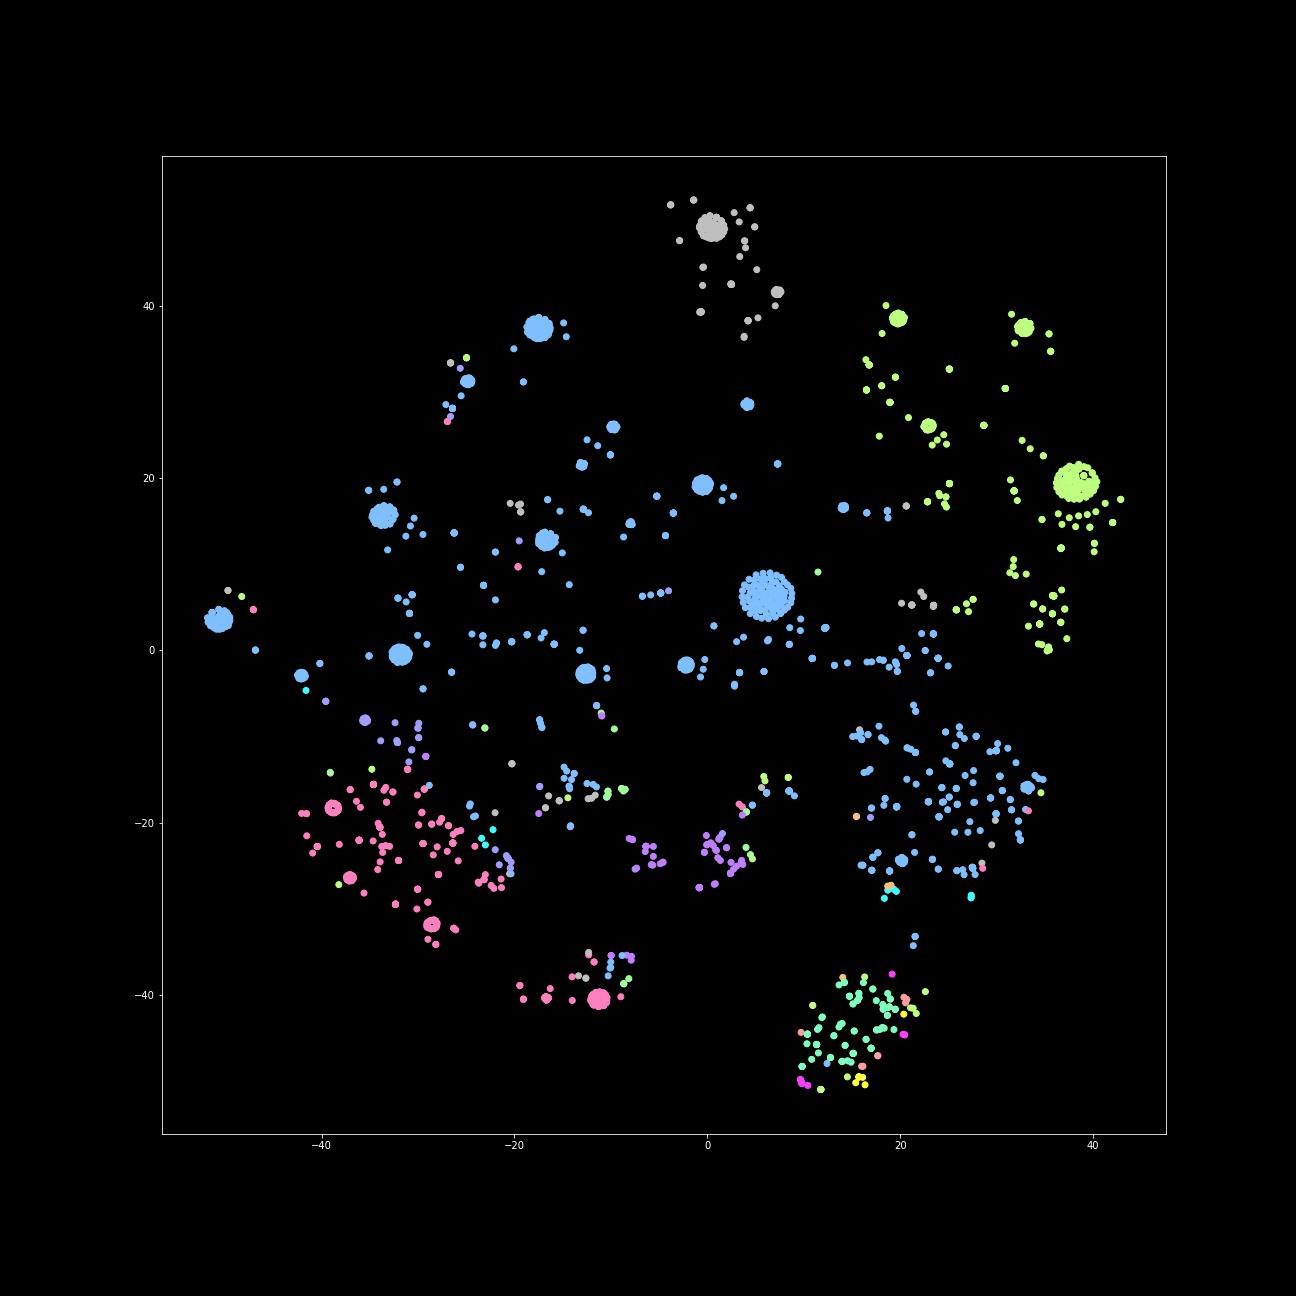

Values plotted in this chart, from the file beside it:
2.712936019897460938e+01, -2.647752761840820312e+01, Visible Systems v. Unisys (Trademark Inf…, 2007, Unisys Corporation, Intellectual Property, Civil, Non-Governmental, None, Judgment Against Defendant
1.714322853088378906e+01, 3.433282852172851562e+01, Construction Mismanagement on the Boston…, 2008, Bechtel Corporation, Government Contract Fraud, Civil, Multiple Agencies, Multiple Agencies, Settlement
1.091707134246826172e+01, 3.358270883560180664e+00, UAW et. al. v. General Motors Corporatio…, 2006, General Motors Corp., Labor, Civil, Non-Governmental, None, Settlement
-3.217294692993164062e+01, -3.813260793685913086e-01, Kashagan Oil Field Environmental Fine, 2014, Exxon Mobil Royal Dutch Shell PLC, Environment, N/A, International, None, Fine
-5.733805179595947266e+00, -2.722761154174804688e+01, New York Contraband Cigarette Traffickin…, 2015, United Parcel Service Inc., Tax, Civil, State/Local, None, Judgment Against Defendant
1.713410568237304688e+01, 3.435367584228515625e+01, Violations of the False Claims Act (Depa…, 2006, Honeywell International Inc., Government Contract Fraud, Civil, Multiple Agencies, Multiple Agencies, Settlement
2.383484649658203125e+01, 2.418822050094604492e+00, Doe v. TransCor America (Sexual Assault), 2002, Corrections Corporation of America, Human Rights, Civil, Non-Governmental, None, Settlement
-3.446922683715820312e+01, -4.478776454925537109e+00, Environmental Violations at Littleton MA…, 2014, Hewlett-Packard Company, Environment, N/A, State/Local, None, Fine
-4.234661865234375000e+01, -6.835363864898681641e+00, Groundwater Cleanup Violation (at the Bu…, 2002, Lockheed Martin, Environment, Administrative, EPA, EPA, Fine
-3.055006027221679688e+01, 2.285303497314453125e+01, Violations of Classified Information Sec…, 2014, National Security Technologies LLC, Poor Contract Performance, Administrative, Energy, Energy, Fine
-3.092389106750488281e+01, 8.175186157226562500e+00, Violations of Export Administration Regu…, 1997, Dell Inc., Import/Export, Administrative, Commerce, None, Fine
-3.682862472534179688e+01, -3.010659980773925781e+01, Diesel Engine Manufacturer Clean Air Act…, 1998, Navistar Defense LLC, Environment, Civil, EPA, None, Settlement
-2.974908590316772461e+00, -2.025249671936035156e+01, False Reimbursement Claims for Massachus…, 2014, Royal Dutch Shell PLC, Cost/Labor Mischarge, Civil, State/Local, None, Settlement
-1.306517958641052246e+00, -4.101278305053710938e+01, Overstating Revenues on Canadian Contrac…, 2018, KBR, Securities, Administrative, SEC, None, Settlement
-4.147961807250976562e+01, -7.038031101226806641e+00, Violations of Toxic Substances Control A…, 2001, University of California, Environment, Administrative, EPA, None, Fine
-3.853831863403320312e+01, 8.758813858032226562e+00, Failure to Protect Employees from a Chem…, 2004, BP P.L.C., Labor, Administrative, Labor - OSHA, None, Fine
4.379968261718750000e+01, 1.906547665596008301e+00, Risinger v. SOC LLC (Violations of Wage …, 2011, Consolidated Nuclear Security LLC, Labor, Civil, Non-Governmental, None, Pending
-1.836345100402832031e+01, 2.261058044433593750e+01, Intelligence Contract Labor Mischarging …, 2013, CACI International Inc., Government Contract Fraud, N/A, ICIG, ODNI, Investigative Finding
4.042360782623291016e+00, 5.359902858734130859e+00, Bertoluzzi v. URS Corporation (Injury Co…, 2005, URS Corporation, Labor, Civil, Labor, None, Settlement
1.588853549957275391e+01, 2.513765525817871094e+01, Overcharging on Afghanistan Food Supply …, 2014, Supreme Group Holding SARL, Government Contract Fraud, Civil, Non-Governmental, Defense - General, Settlement
-1.791010665893554688e+01, 5.781268119812011719e+00, Anderson v. UPS (Disability Discriminati…, 2010, United Parcel Service Inc., Labor, Administrative, State/Local, None, Judgment Against Defendant
-3.490694427490234375e+01, 4.841351509094238281e+00, Wales Health and Safety Breaches, 2008, BAE Systems, Labor, Administrative, International, None, Fine
-3.719419097900390625e+01, -3.122175788879394531e+01, Red Lion PA Facility RCRA Violations, 2010, General Dynamics, Environment, Civil, EPA, None, Settlement
-3.631221389770507812e+01, -3.093683052062988281e+01, Baton Rouge Plant Toxic Chemical Release…, 2009, Honeywell International Inc., Environment, Civil, EPA, None, Settlement
2.053191661834716797e+00, 2.534820747375488281e+01, Use and Possession of Military Passes wi…, 2006, DynCorp International Inc., Ethics, Administrative, Defense - Army, Defense - Army, Suspend/Debar - Employee
4.415863037109375000e+01, 2.924207448959350586e+00, Mauldin v. Halliburton (Racial and Relig…, 2008, Halliburton, Labor, Civil, Non-Governmental, None, Pending
-1.068316936492919922e+01, 4.234352874755859375e+01, Conspiracy to Defraud the Government Whi…, 2007, KBR, Government Contract Fraud, Criminal, Defense - Army, Defense - Army, Pleaded Guilty
-7.608200550079345703e+00, -2.239011955261230469e+01, New Jersey MTBE Lawsuit, 2014, Valero Energy Corp., Environment, Civil, State/Local, None, Settlement
-1.341304659843444824e+00, -1.547681427001953125e+01, Maryland Diabetes Drug Improper Marketin…, 2013, GlaxoSmithKline, Health, Civil, State/Local, None, Settlement
-5.262552261352539062e+00, 2.730806350708007812e+00, Improper Communications Equipment Export, 2003, Raytheon Company, Import/Export, Civil, State Dept., None, Settlement
-1.836873435974121094e+01, 2.261770248413085938e+01, Intelligence Contract Labor Mischarging, 2013, SAIC, Government Contract Fraud, N/A, ICIG, ODNI, Investigative Finding
1.132393074035644531e+01, 2.963247108459472656e+01, False Marketing of Negative Pressure Wou…, 2017, Cardinal Health Inc., Government Contract Fraud, Civil, Justice, Health and Human Services, Settlement
1.067081737518310547e+01, 5.363332748413085938e+00, Brainard v. Pratt & Whitney (Uniformed S…, 2005, United Technologies Corporation, Labor, Civil, Non-Governmental, None, Settlement
1.449951839447021484e+01, 2.955574035644531250e+01, Improperly Obtaining Information to Win …, 1995, Harris Corporation, Government Contract Fraud, Civil, Homeland Security, Homeland Security, Settlement
3.269241714477539062e+01, 1.816209197044372559e+00, Al Shimari v. CACI (Abu Ghraib Prison In…, 2008, CACI International Inc., Human Rights, Civil, Non-Governmental, Defense - General, Pending
-7.421145915985107422e+00, -2.181938934326171875e+01, Village of Stillwater et al. v. General …, 2014, General Electric, Environment, Civil, State/Local, None, Settlement
-7.261637687683105469e+00, -2.205476570129394531e+01, Mississippi Commission on Environmental …, 2003, Northrop Grumman, Environment, Civil, State/Local, None, Settlement
-3.797986221313476562e+01, 1.113482093811035156e+01, Hazardous Cutting Tool at Mobile AL Faci…, 2016, Austal USA LLC, Labor, N/A, Labor - OSHA, None, Fine
5.049932098388671875e+01, -1.391375637054443359e+01, Mohr v. UnitedHealth Group (Overcharging…, 2016, UnitedHealth Group, Consumer Affairs, Civil, Non-Governmental, None, Pending
-1.701895523071289062e+01, 4.843656921386718750e+01, Illegal Storage of Hazardous Waste in Il…, 2011, Honeywell International Inc., Environment, Criminal, Justice, None, Pleaded Guilty
1.117793846130371094e+01, 2.839719581604003906e+01, Alleged Hanford Site Small Business Subc…, 2018, AECOM Technology Corporation Bechtel Cor…, Government Contract Fraud, Civil, Justice, Energy, Settlement
1.384886074066162109e+01, 3.270801925659179688e+01, False Claims on GSA Contract, 2016, Deloitte LLP, Government Contract Fraud, Civil, Multiple Agencies, GSA, Settlement
1.862837028503417969e+01, -6.101759433746337891e+00, Engineering Solutions & Products v. CACI…, 2013, CACI International Inc., Poor Contract Performance, Civil, Non-Governmental, Non-Governmental, Settlement
3.684136199951171875e+01, 1.366950511932373047e+01, LOGCAP III Supplies False Claims, 2011, KBR, Government Contract Fraud, Civil, Non-Governmental, Defense - Army, Pending
1.226923084259033203e+01, 2.182642936706542969e+01, Unauthorized Venting and Flaring of Gas …, 2003, Royal Dutch Shell PLC, Environment, Civil, Interior, Interior, Settlement
5.073848724365234375e+01, -1.510615062713623047e+01, Kazerouni v. FedEx (Unfair International…, 2015, FedEx Corporation, Consumer Affairs, Civil, Non-Governmental, None, Pending
-3.712286758422851562e+01, 2.266427230834960938e+01, Radioactive/Nuclear Safety Deficiencies, 1997, Fluor Corporation, Environment, Administrative, Energy, Energy, Fine
2.055060577392578125e+01, -2.403272438049316406e+01, Breach of Lease Agreement in Nigeria, 2007, Royal Dutch Shell PLC, Environment, Civil, International, International, Judgment Against Defendant
-1.457720088958740234e+01, -3.566435241699218750e+01, Gokare P.C. et al. v. Federal Express (C…, 2011, FedEx Corporation, Consumer Affairs, Civil, Non-Governmental, None, Settlement
3.672136688232421875e+01, -6.511429309844970703e+00, Propecia Multi-District Litigation, 2011, Merck & Co. Inc., Health, Civil, Non-Governmental, None, Pending
1.161958503723144531e+01, 1.259396648406982422e+01, Noble v. Serco (Fair Labor Standards Act…, 2008, Serco Group, Labor, Civil, Non-Governmental, Defense - Army, Settlement
-2.921300315856933594e+01, 8.876425743103027344e+00, Export Violations Involving the LTN-72 a…, 2008, Northrop Grumman, Import/Export, Administrative, State Dept., None, Fine
1.753987693786621094e+01, -5.073381423950195312e+00, Afghanistan Plane Crash, 2005, Blackwater USA, Poor Contract Performance, Civil, Non-Governmental, Defense - General, Settlement
2.123135566711425781e+00, -4.049882507324218750e+01, Insider Trading, 2007, Dell Inc., Securities, Civil, SEC, None, Settlement
-1.282600975036621094e+01, 4.897940826416015625e+01, U.S.v. Hightower (FOB Fenty Fuel Theft S…, 2012, Fluor Corporation, Ethics, Criminal, Justice, Defense - Army, Pleaded Guilty
1.634442520141601562e+01, 3.154646110534667969e+01, Fraudulent Pricing of Claritin (Civil), 2004, Schering-Plough Corporation, Government Contract Fraud, Civil, Multiple Agencies, Health and Human Services, Settlement
-1.707731366157531738e+00, -9.980632781982421875e+00, 2011 Criminal and Civil Investigations S…, 2011, GlaxoSmithKline, Health, Civil, Multiple Agencies, None, Settlement
3.163996696472167969e+01, 2.778003215789794922e+00, Negligent Diabetes Care at Trousdale Tur…, 2018, Corrections Corporation of America, Human Rights, Civil, Non-Governmental, State/Local, Pending
6.443670272827148438e+00, -4.691526412963867188e+01, In re Cardinal Health Inc. Securities Li…, 2005, Cardinal Health Inc., Securities, Civil, Non-Governmental, None, Settlement
2.676356124877929688e+01, -3.237935638427734375e+01, Roby v. McKesson (Wrongful Termination), 2009, McKesson, Labor, Civil, Non-Governmental, None, Judgment Against Defendant
3.329491043090820312e+01, 2.016342401504516602e+00, Crane et al. v. CoreCivic (Illegal Wiret…, 2017, Corrections Corporation of America, Human Rights, Civil, Non-Governmental, Justice, Pending
... 1,935 more rows
